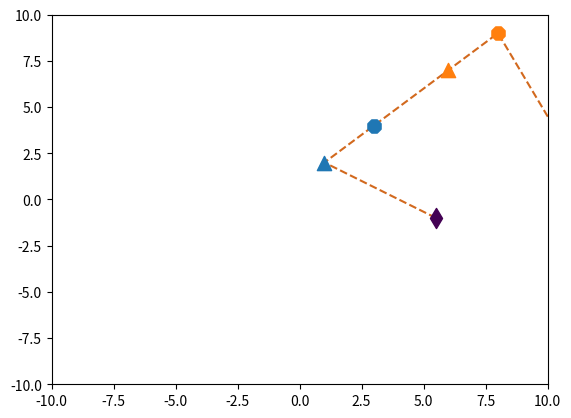

Here is the Python script that generated this plot:
# [redacted]

#script use for plotting the routes obtained by the ACO
#A plot with numbered nodes is displayed:
    #Triangles represent pick-up locations.
    #Stop signs represent drop-off locations.
    #The vehicle (starting point) is represented with a diamond.

import matplotlib.pyplot as plt

def plot_route(customers, car_position, route):
       
    ## Extract initial and final points from customers
    initial_nodes = []  # [x,y]
    final_nodes = []   #[x,y]
    for customer in customers:
        initial_nodes.append(customer[0:2])
        final_nodes.append(customer[2:4])
        
    ## Create list with all nodes for route and rearrange
    if route != None:
        nodes = []
        nodes.extend(initial_nodes)
        nodes.extend(final_nodes)
        nodes.append(car_position)
        nodes_arranged = []
        for node_idx in route:
            nodes_arranged.append(nodes[node_idx])
        
        nodes_arranged_plot = [[],[]]
        for i in range(2*len(final_nodes)+1):
            nodes_arranged_plot[0].append(nodes_arranged[i][0])
            nodes_arranged_plot[1].append(nodes_arranged[i][1])
    
    fig, ax = plt.subplots()
        
    ## plot nodes
    plt.gca().set_prop_cycle(None)  # reset color cycle 
    for i in range(len(initial_nodes)):
        plt.scatter([initial_nodes[i][0]], [initial_nodes[i][1]],
                    marker='^',s=105)
        if route == None:
            plt.text(initial_nodes[i][0], initial_nodes[i][1], s=str(i))
    plt.gca().set_prop_cycle(None)  # reset color cycle 
    for i in range(len(final_nodes)):
        plt.scatter([final_nodes[i][0]], [final_nodes[i][1]],
                marker='8',s=105)
        if route == None:
            plt.text(final_nodes[i][0], final_nodes[i][1], s=str(i+5))
        
        
    ## plot car
    plt.scatter([car_position[0]], [car_position[1]],
                marker='d', s=105, c=0)
    
    ## plot route
    if route != None:
        plt.plot(nodes_arranged_plot[0], nodes_arranged_plot[1],
                 '--', c='chocolate', zorder=-5)
    
    plt.xlim([-10,10])
    plt.ylim([-10,10])
    plt.show()        
        
        
        
if __name__ == "__main__":
    customers=[[1,2,3,4,5],[6,7,8,9,0],[12,0,13,9,1]]
    route = [6,0,3,1,4,2,5]
    
    plot_route(customers, [5.5, -1], route)